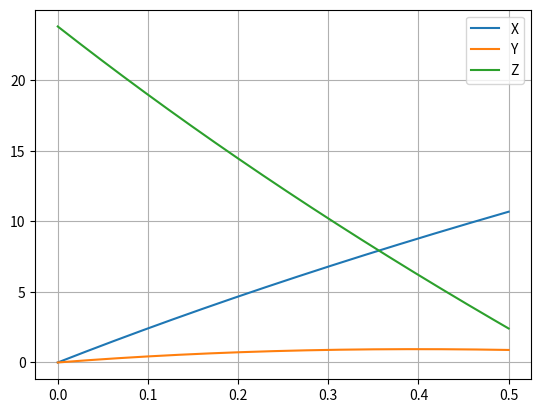

Here is the Python script that generated this plot:

import matplotlib.pyplot as plt
import numpy as np

dt = 0.001
m = 0.45 #massa
r = 11/100
area = np.pi*r**2
PAr = 1.225
TerminalVel = 100*1000/3600
t = np.arange(0,0.5+dt, dt)
g = -9.8
ang0 = 16/180*np.pi
v0 = 10#vel m/s

D = -g /TerminalVel**2
CMag = 0.5*PAr*r*area/m

Wz = -10
# Wy=400 #rad/s
Rx = np.zeros(t.size)
Ry = np.zeros(t.size)
Rz = np.zeros(t.size)

# Rx[0] = -10
# Ry[0] = 2.5
Rz[0]=23.8



Vx = np.zeros(t.size)
Vy = np.zeros(t.size)
Vz = np.zeros(t.size)

Vx[0] = 25#v0*np.cos(ang0)
Vy[0] = 5#v0*np.sin(ang0)
Vz[0] = -50

for i in range(t.size-1):
    vAbs = np.sqrt(Vx[i]**2+Vy[i]**2+Vz[i]**2)
    
    Amx = CMag * Wz * Vy[i]
    Amy = CMag * Wz * Vx[i]
    # Amz=-CMag * Wy * Vx[i]
    #Não existe Amz pois existe um Wz
    
    Ax = -D*vAbs*Vx[i] + Amx
    Ay =  g -D*vAbs*Vy[i] + Amy
    Az =  -D*vAbs*Vz[i] 

    
    Vx[i+1] = Vx[i]+ Ax*dt
    Vy[i+1] = Vy[i]+ Ay*dt
    Vz[i+1] = Vz[i]+ Az*dt
    
    Rx[i+1] = Rx[i] + Vx[i]*dt
    Ry[i+1] = Ry[i] + Vy[i]*dt
    Rz[i+1] = Rz[i] + Vz[i]*dt
    
    if(Ry[i] < 0):
        break;

t = t[:i+2]
Rx = Rx[:i+2]
Ry = Ry[:i+2]
Rz = Rz[:i+2]
Vx = Vx[:i+2]
Vy = Vy[:i+2]
Vz = Vz[:i+2]

plt.plot(t,Rx, label="X")
plt.plot(t,Ry, label="Y")
plt.plot(t,Rz, label="Z")

plt.legend()
plt.grid()
plt.show()
# plt.plot(Rx,Ry)
plt.show()

aux = np.argmin(abs(Ry[-2:]))
tsolosi = t[-2:][aux]
xsolosi = Rx[-2:][aux]

print("Com RES")
print("Instante de altura máxima")
print(t[np.where(Ry == np.amax(Ry))])
print("Altura máxima")
print(np.amax(Ry))
print("Instante de regresso ao solo")
print(tsolosi)
print("Maximo alcançe")
print(xsolosi)
